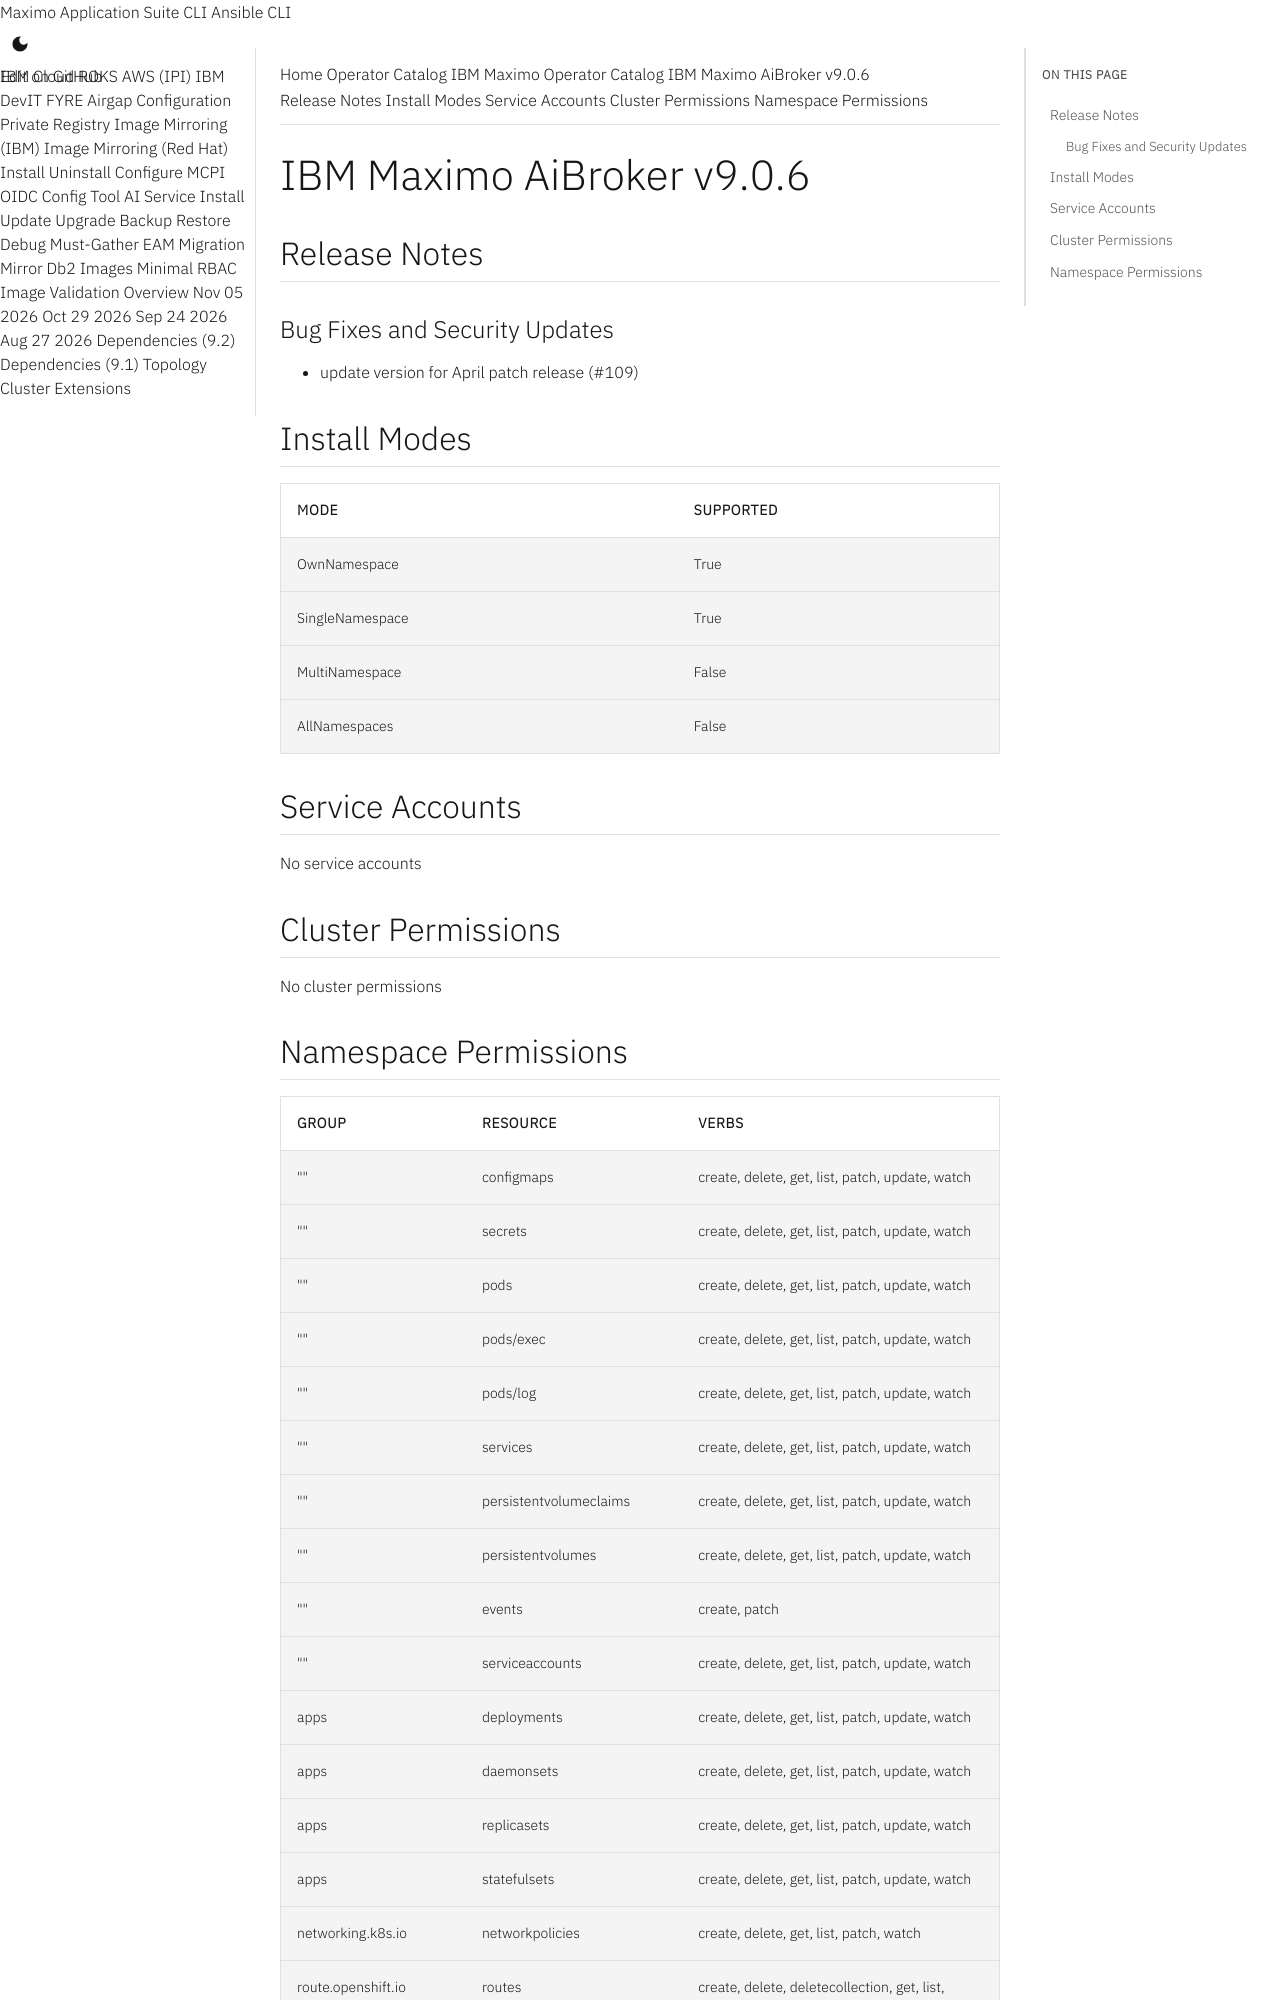

repository: ibm-mas/cli · page: catalogs/packages/ibm-mas-aibroker/9.0.6/index.html · generator: mkdocs

extra_breadcrumb_title_1: Operator Catalog
extra_breadcrumb_title_2: IBM Maximo Operator Catalog
extra_breadcrumb_url_2: ../../../
nav_title: Operator Catalog

IBM Maximo AiBroker v9.0.6
================================================================================

Release Notes
--------------------------------------------------------------------------------
### Bug Fixes and Security Updates
- update version for April patch release (#109)

Install Modes
--------------------------------------------------------------------------------
| Mode                 | Supported |
| :------------------- | :-------- |
| OwnNamespace         | True      |
| SingleNamespace      | True      |
| MultiNamespace       | False     |
| AllNamespaces        | False     |

Service Accounts
--------------------------------------------------------------------------------
No service accounts

Cluster Permissions
--------------------------------------------------------------------------------
No cluster permissions
